Image classification data set "XAIMOD" (bleusaphir/XAIMOD on GitHub). Class labels (2): benin, cancer.

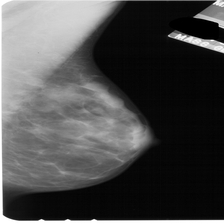
Label: benin

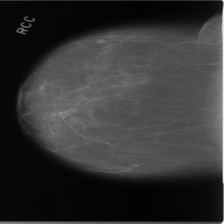
Label: cancer

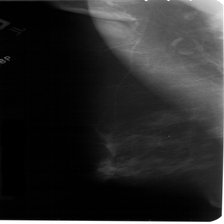
Label: benin

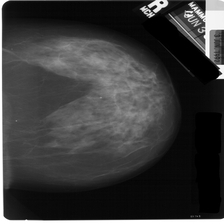
Label: cancer

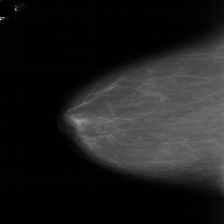
Label: benin

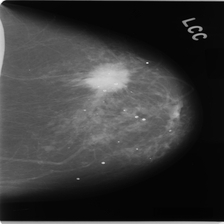
Label: cancer
